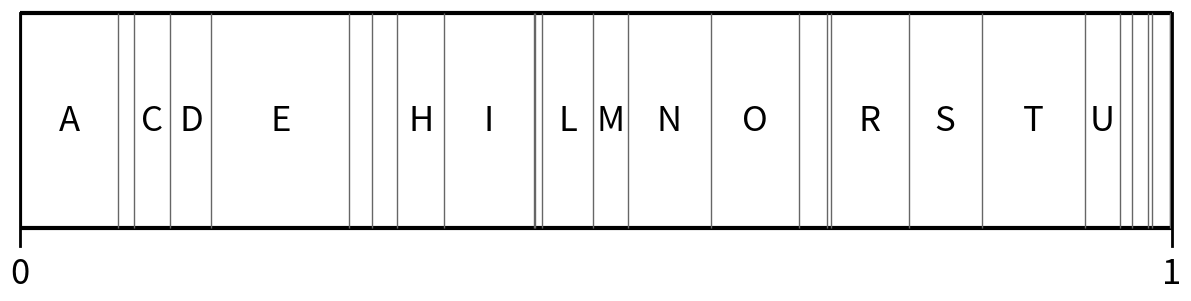

This figure's Python source:
import matplotlib.pyplot as plt
from matplotlib.patches import Rectangle

# =============================================================================
# PLOT PARAMETERS
# =============================================================================
# Figure dimensions
FIG_WIDTH = 12
FIG_HEIGHT = 3

# Colors
BG_COLOR = 'white'
OUTLINE_COLOR = 'black'
SEPARATOR_COLOR = '0.4'  # gray
TEXT_COLOR = 'black'

# Line properties
OUTLINE_WIDTH = 3
SEPARATOR_WIDTH = 1.0
TICK_WIDTH = 2.0

# Font properties
LABEL_FONT_SIZE = 25
AXIS_FONT_SIZE = 25

# Layout dimensions
RECT_HEIGHT = 1.0
TICK_LENGTH_FACTOR = 0.08  # tick length as fraction of rectangle height
Y_MARGIN_FACTOR = 1.2
Y_TOP_FACTOR = 1.02

# Subplot margins (left, bottom, right, top)
SUBPLOT_LEFT = 0.02
SUBPLOT_BOTTOM = 0.1
SUBPLOT_RIGHT = 0.98
SUBPLOT_TOP = 0.9

# Text positioning
MIN_LABEL_WIDTH = 0.03     # minimum segment width to show label (in probability units)
TICK_LABEL_OFFSET = 1.6   # label position below tick (as factor of tick length)

# Save parameters
SAVE_FORMAT = 'svg'
SAVE_BBOX = 'tight'
SAVE_PAD = 0.02
# =============================================================================

# Data: categorical probabilities (sum to 1.0)
probs = [
    ('A', 0.0858), ('B', 0.0135), ('C', 0.0316), ('D', 0.0356), ('E', 0.1197),
    ('F', 0.0199), ('G', 0.0219), ('H', 0.0406), ('I', 0.0776), ('J', 0.0012),
    ('K', 0.0064), ('L', 0.0441), ('M', 0.0304), ('N', 0.0715), ('O', 0.0768),
    ('P', 0.0240), ('Q', 0.0039), ('R', 0.0672), ('S', 0.0634), ('T', 0.0893),
    ('U', 0.0308), ('V', 0.0108), ('W', 0.0135), ('X', 0.0035), ('Y', 0.0156),
    ('Z', 0.0014),
]

# Figure/axes setup: elongated, grayscale, no axes decorations
fig, ax = plt.subplots(figsize=(FIG_WIDTH, FIG_HEIGHT), constrained_layout=False)

# Reduce subplot margins
plt.subplots_adjust(left=SUBPLOT_LEFT, bottom=SUBPLOT_BOTTOM,
                   right=SUBPLOT_RIGHT, top=SUBPLOT_TOP)

ax.set_xlim(0, 1)
tick_len = TICK_LENGTH_FACTOR * RECT_HEIGHT
ax.set_ylim(-tick_len * Y_MARGIN_FACTOR, RECT_HEIGHT * Y_TOP_FACTOR)
ax.set_facecolor(BG_COLOR)
fig.patch.set_facecolor(BG_COLOR)
ax.axis('off')  # remove default axes, ticks, labels

# Draw the elongated black outline rectangle [0, 1] x [0, rect_height]
outline = Rectangle((0, 0), 1.0, RECT_HEIGHT, fill=False,
                   edgecolor=OUTLINE_COLOR, linewidth=OUTLINE_WIDTH)
ax.add_patch(outline)

# Draw gray vertical separators at cumulative probabilities
x = 0.0

for i, (label, p) in enumerate(probs):
    next_x = x + p
    # vertical separator at the right boundary of this segment (except at x=1)
    if next_x < 1.0 - 1e-12:
        ax.vlines(next_x, 0, RECT_HEIGHT, colors=SEPARATOR_COLOR, linewidth=SEPARATOR_WIDTH)

    # label in the middle of the segment if wide enough
    if p >= MIN_LABEL_WIDTH:
        ax.text(
            x + p / 2, RECT_HEIGHT / 2, label,
            ha='center', va='center', color=TEXT_COLOR, fontsize=LABEL_FONT_SIZE
        )
    x = next_x

# CHANGE THIS IF THE EDGES AREN'T SEAMLESS
correction = 0.333333
    
# Custom minimal "x-axis": single down ticks and labels at 0 and 1
for xpos, txt in [(0.0, '0'), (1.0, '1')]:
    # tick mark downward with minimal overlap to ensure visual continuity
    ax.plot([xpos, xpos], [OUTLINE_WIDTH * correction, -tick_len], color=OUTLINE_COLOR, linewidth=TICK_WIDTH, clip_on=False)
    # label below the tick
    ax.text(xpos, -tick_len * TICK_LABEL_OFFSET, txt,
           ha='center', va='top', color=TEXT_COLOR, fontsize=AXIS_FONT_SIZE)

plt.savefig('alphabet.svg', format=SAVE_FORMAT, bbox_inches=SAVE_BBOX, pad_inches=SAVE_PAD)
plt.show()
